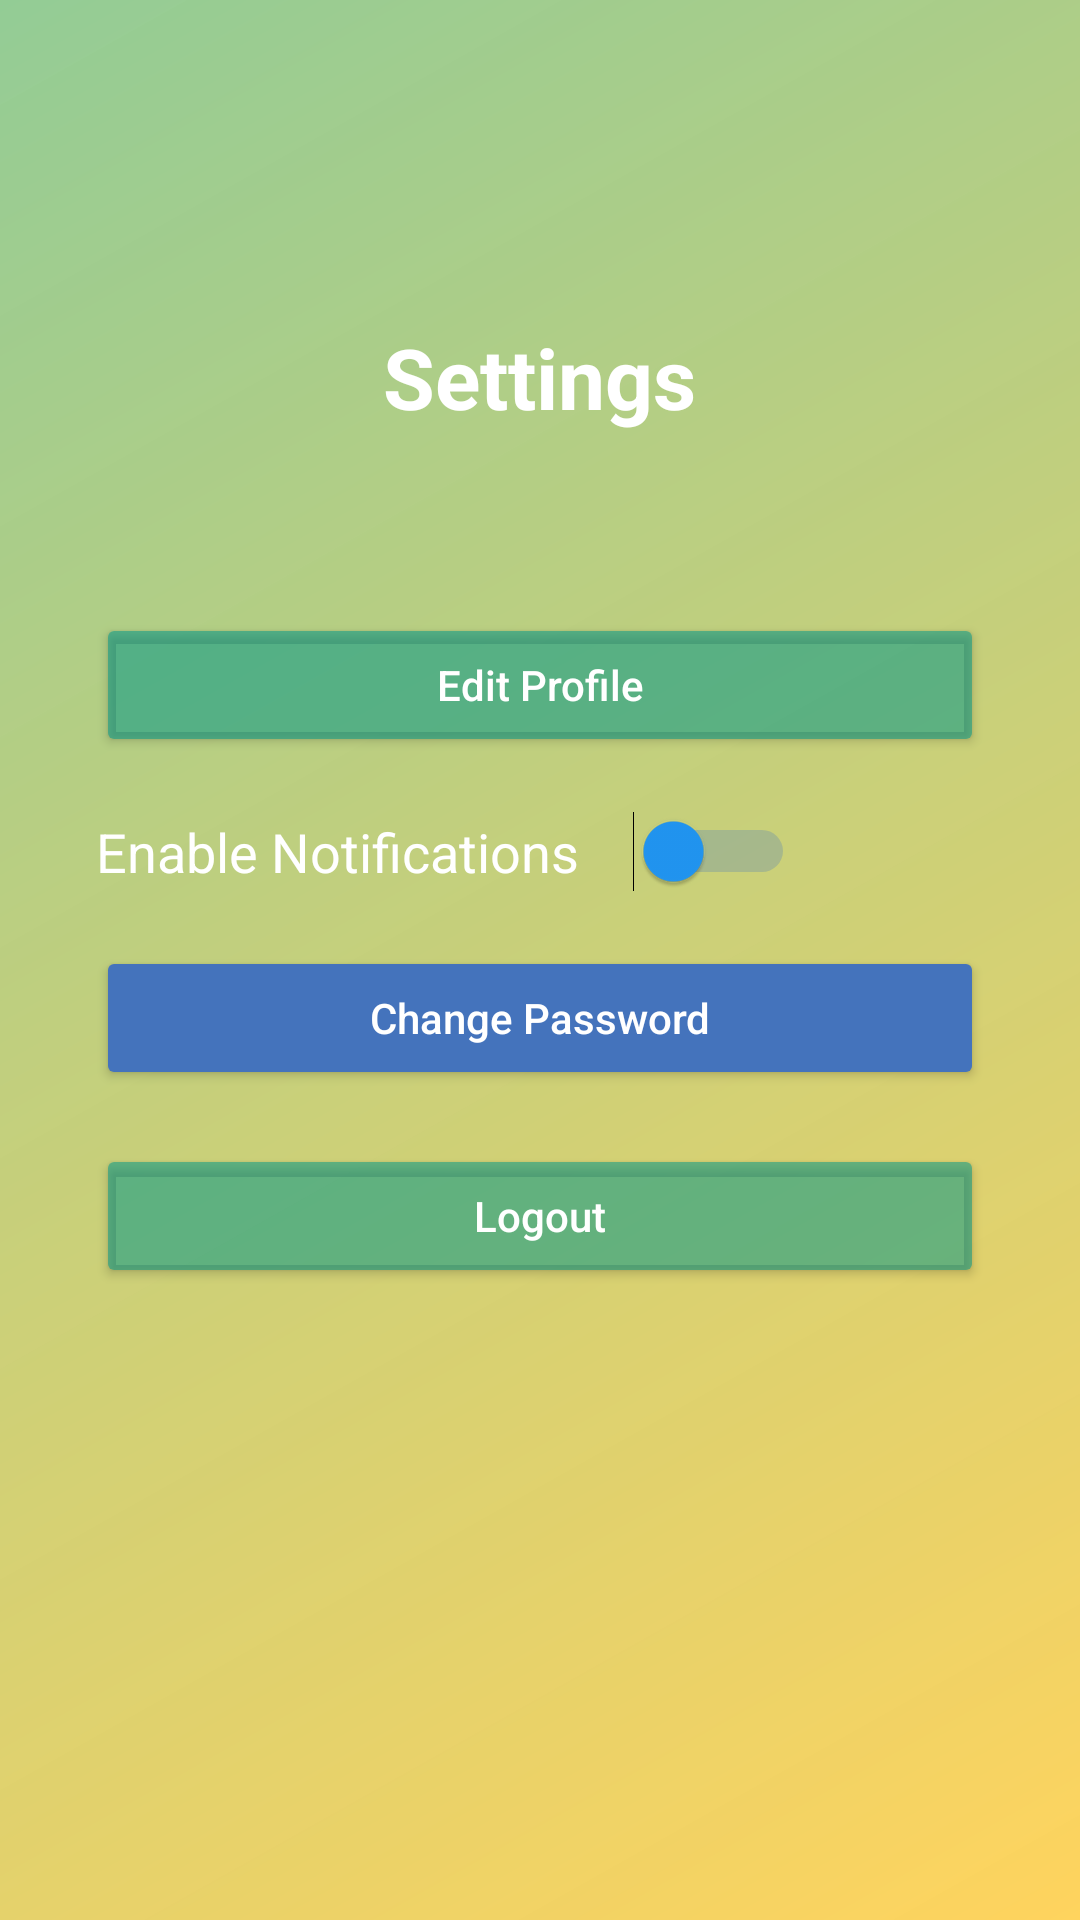

Android layout source for this screen:
<!-- AndroidManifest.xml: application theme Theme.EchoTrack -->
<!-- res/layout/settings.xml -->
<?xml version="1.0" encoding="utf-8"?>
<ScrollView xmlns:android="http://schemas.android.com/apk/res/android"
    android:layout_width="match_parent"
    android:layout_height="match_parent"
    android:background="@drawable/color_background">

    <LinearLayout
        android:layout_width="match_parent"
        android:layout_height="wrap_content"
        android:orientation="vertical"
        android:padding="32dp"
        android:gravity="center_horizontal">

        
        <TextView
            android:id="@+id/tvSettingsTitle"
            android:layout_width="wrap_content"
            android:layout_height="wrap_content"
            android:layout_gravity="center_horizontal"
            android:layout_marginTop="75dp"
            android:layout_marginBottom="60dp"

            android:text="Settings"
            android:textColor="@color/white"
            android:textSize="28sp"
            android:textStyle="bold" />

        
        <Button
            android:id="@+id/btnEditProfile"
            android:layout_width="match_parent"
            android:layout_height="wrap_content"
            android:text="Edit Profile"
            android:textColor="@color/white"
            android:backgroundTint="#88009688"
            android:textAllCaps="false"
            android:layout_marginBottom="18dp"/>

        
        <LinearLayout
            android:layout_width="match_parent"
            android:layout_height="wrap_content"
            android:orientation="horizontal"
            android:gravity="center_vertical"
            android:layout_marginBottom="18dp">

            <TextView
                android:id="@+id/tvNotifications"
                android:layout_width="wrap_content"
                android:layout_height="wrap_content"
                android:text="Enable Notifications"
                android:textSize="18sp"
                android:textColor="@color/white"
                android:layout_marginEnd="18dp"/>

            <Switch
                android:id="@+id/switchNotifications"
                android:layout_width="wrap_content"
                android:layout_height="wrap_content"
                android:thumbTint="@color/accent_blue"
                android:trackTint="#4473BC"/>
        </LinearLayout>

        
        <Button
            android:id="@+id/btnChangePassword"
            android:layout_width="match_parent"
            android:layout_height="wrap_content"
            android:text="Change Password"
            android:textColor="@color/white"
            android:backgroundTint="#4473BC"
            android:textAllCaps="false"
            android:layout_marginBottom="18dp"/>

        
        <Button
            android:id="@+id/btnLogout"
            android:layout_width="match_parent"
            android:layout_height="wrap_content"
            android:text="Logout"
            android:textColor="@color/white"
            android:backgroundTint="#88009688"
            android:textAllCaps="false"
            android:layout_marginBottom="24dp"/>

    </LinearLayout>
</ScrollView>
<!-- resources referenced by this layout -->
<resources>
  <color name="accent_blue">#2196F3</color>
  <color name="white">#FFFFFF</color>
  <!-- drawable color_background (drawable) -->
  <?xml version="1.0" encoding="utf-8"?>
  <shape xmlns:android="http://schemas.android.com/apk/res/android"
      android:shape="rectangle">
      <gradient
          android:startColor="#A6FFC107"
          android:endColor="#9A4CAF50"
          android:angle="135"/> 
  </shape>
  <style name="Theme.EchoTrack" parent="Base.Theme.EchoTrack" />
  <style name="Base.Theme.EchoTrack" parent="Theme.Material3.DayNight.NoActionBar">
          
          
      </style>
</resources>
